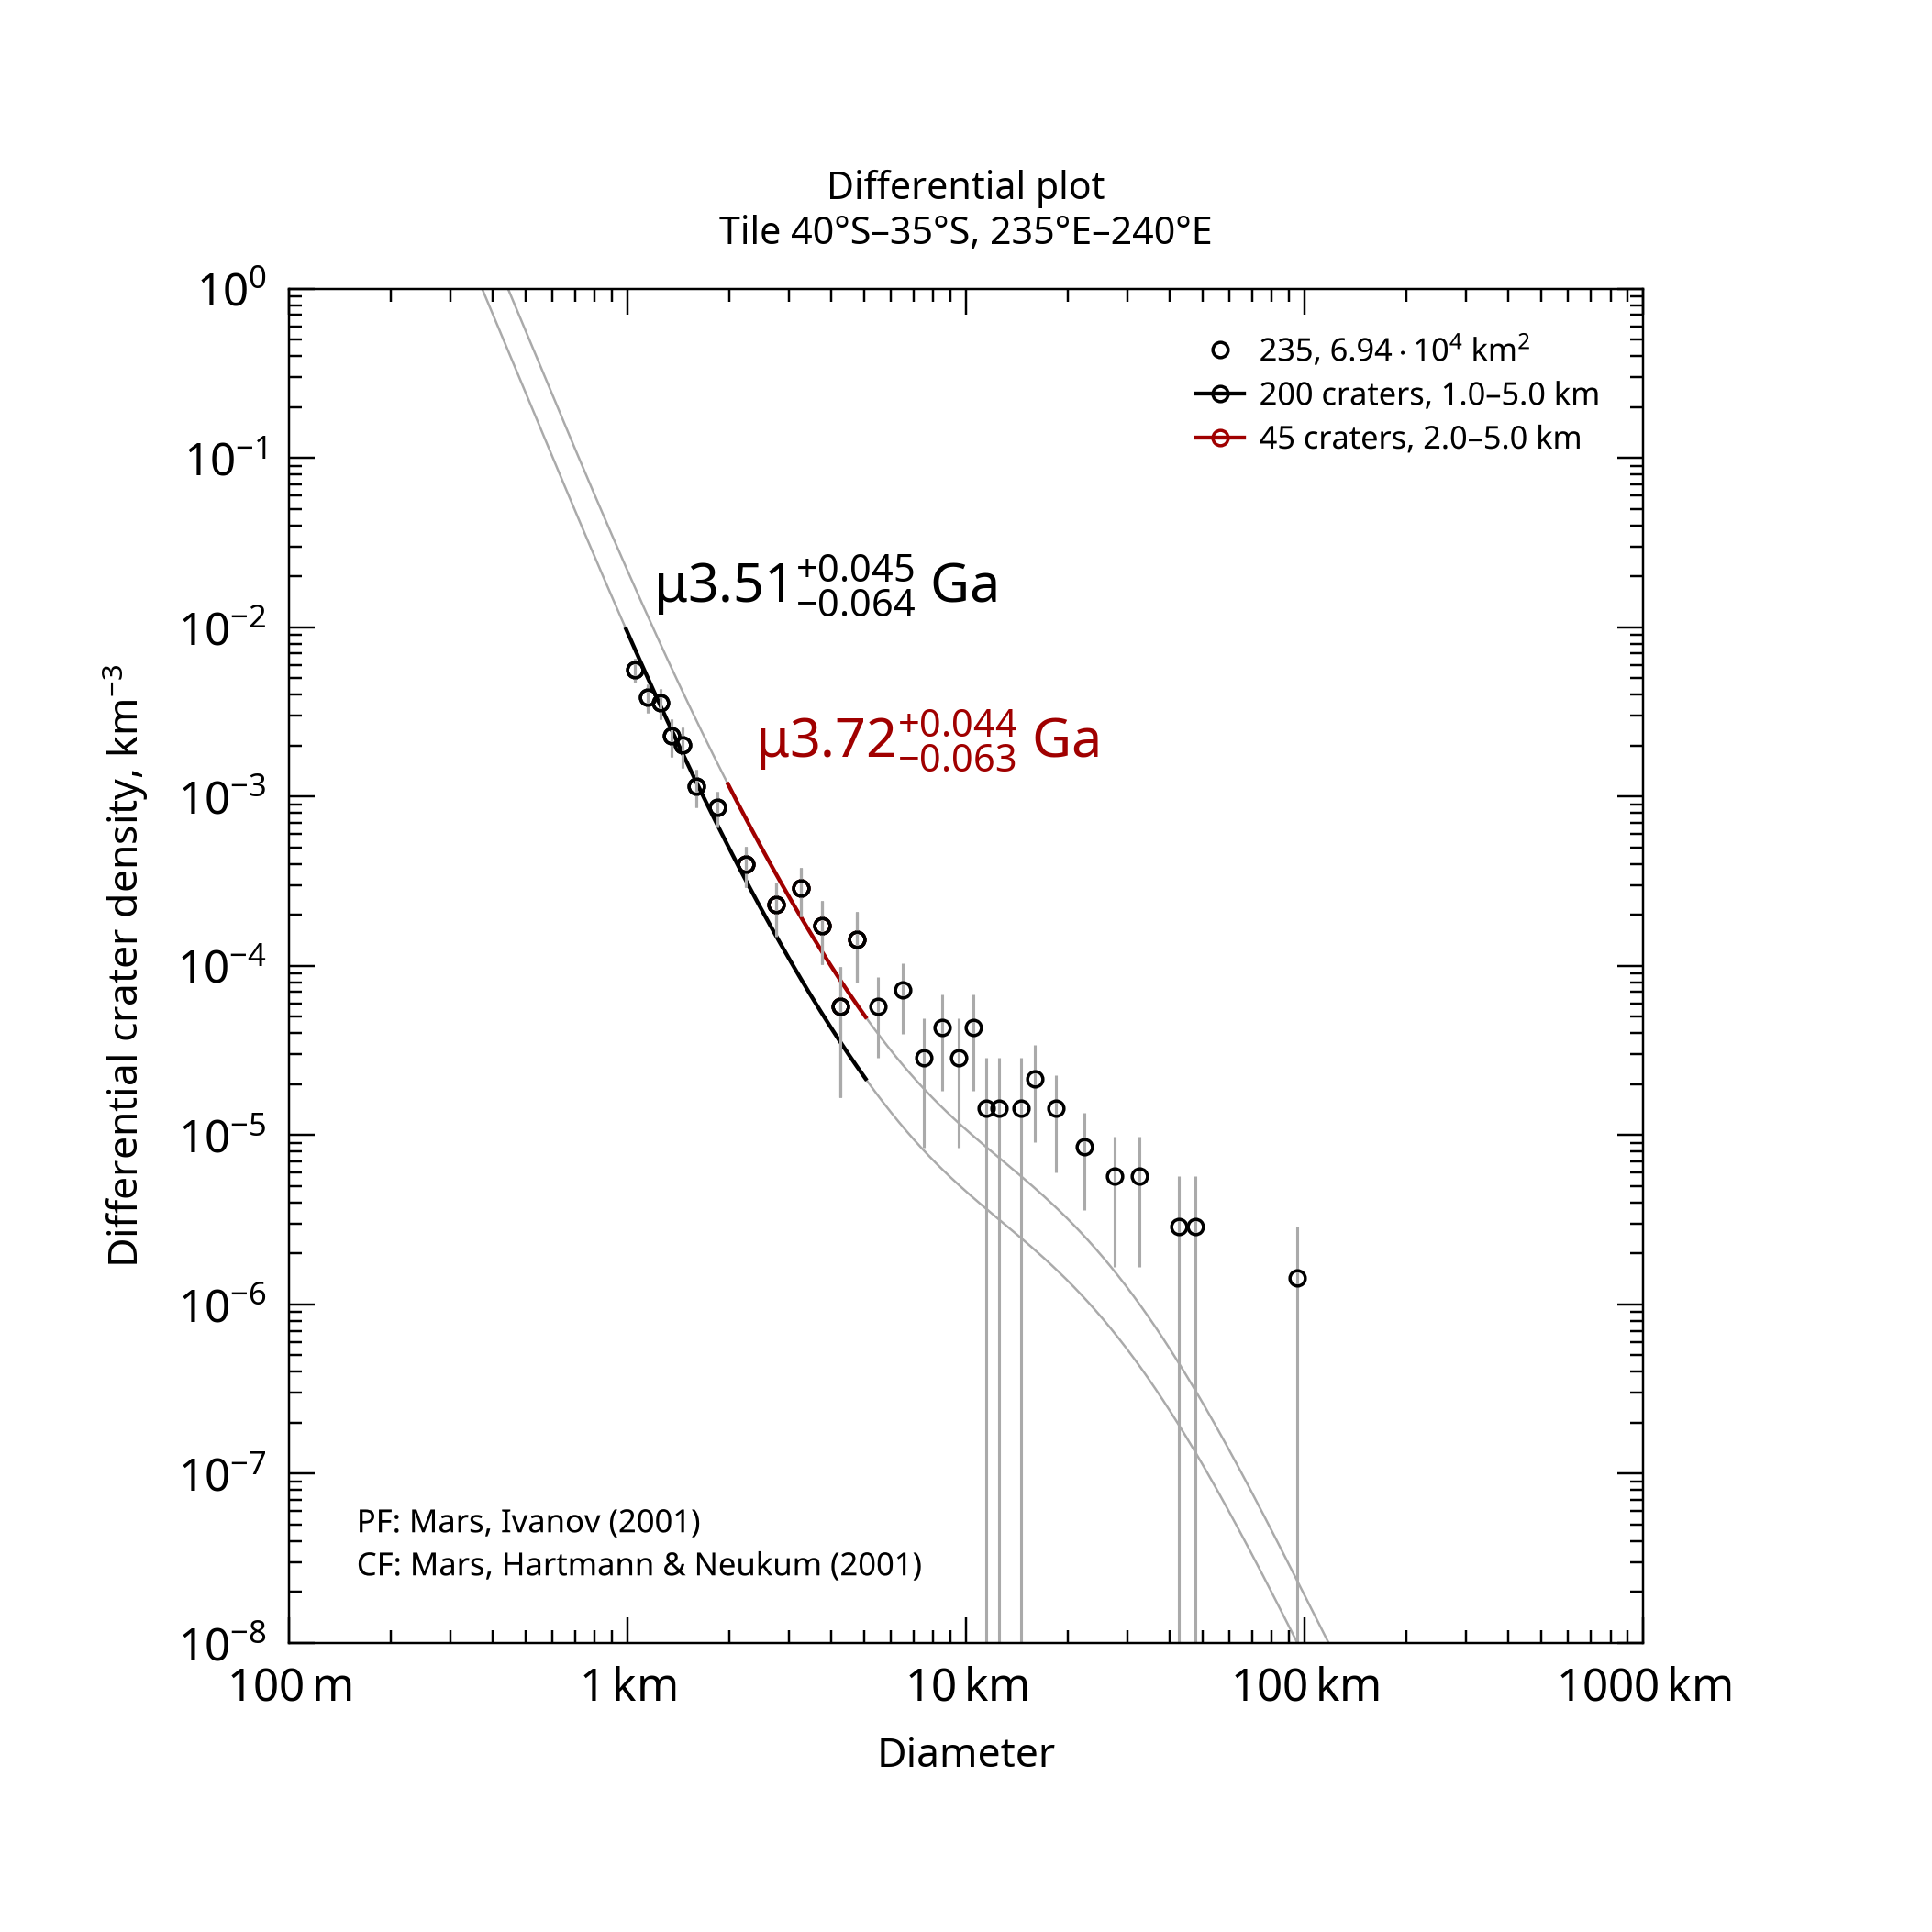

Source data for this figure (header and first rows):
, , , , , , , , , , , , , , , , , , , , Formatted values [paste MathML into Word…
, , , , , , , , , , , , , , , , , , , , , MathML, , Latex
Name, Area, Binning, d_min, d_max, Method, Resurf, N, N_event, Age, Age-, Age+, a0, a0-, a0+, N(1), N(1)-, N(1)+, Source, , Range, Age, N(1), Age
235, 69444, pseudo-log, 1, 5, d-fit, 0, 200.0, 200, 3.51, 3.45, 3.56, -2.536, -2.61, -2.472, 2.91e-03, 2.45e-03, 3.37e-03, tiles_scc/tile_lat-40_lon+235.scc, , 1.0–5.0 km, <math xmlns="http://www.w3.org/1998/Math…, <math xmlns="http://www.w3.org/1998/Math…, $\mu3.51^{+0.045}_{-0.064}$ Ga
235, 69444, pseudo-log, 2, 5, d-fit, 0, 45.0, 45, 3.72, 3.65, 3.76, -2.171, -2.304, -2.069, 6.75e-03, 4.97e-03, 8.53e-03, tiles_scc/tile_lat-40_lon+235.scc, , 2.0–5.0 km, <math xmlns="http://www.w3.org/1998/Math…, <math xmlns="http://www.w3.org/1998/Math…, $\mu3.72^{+0.044}_{-0.063}$ Ga
